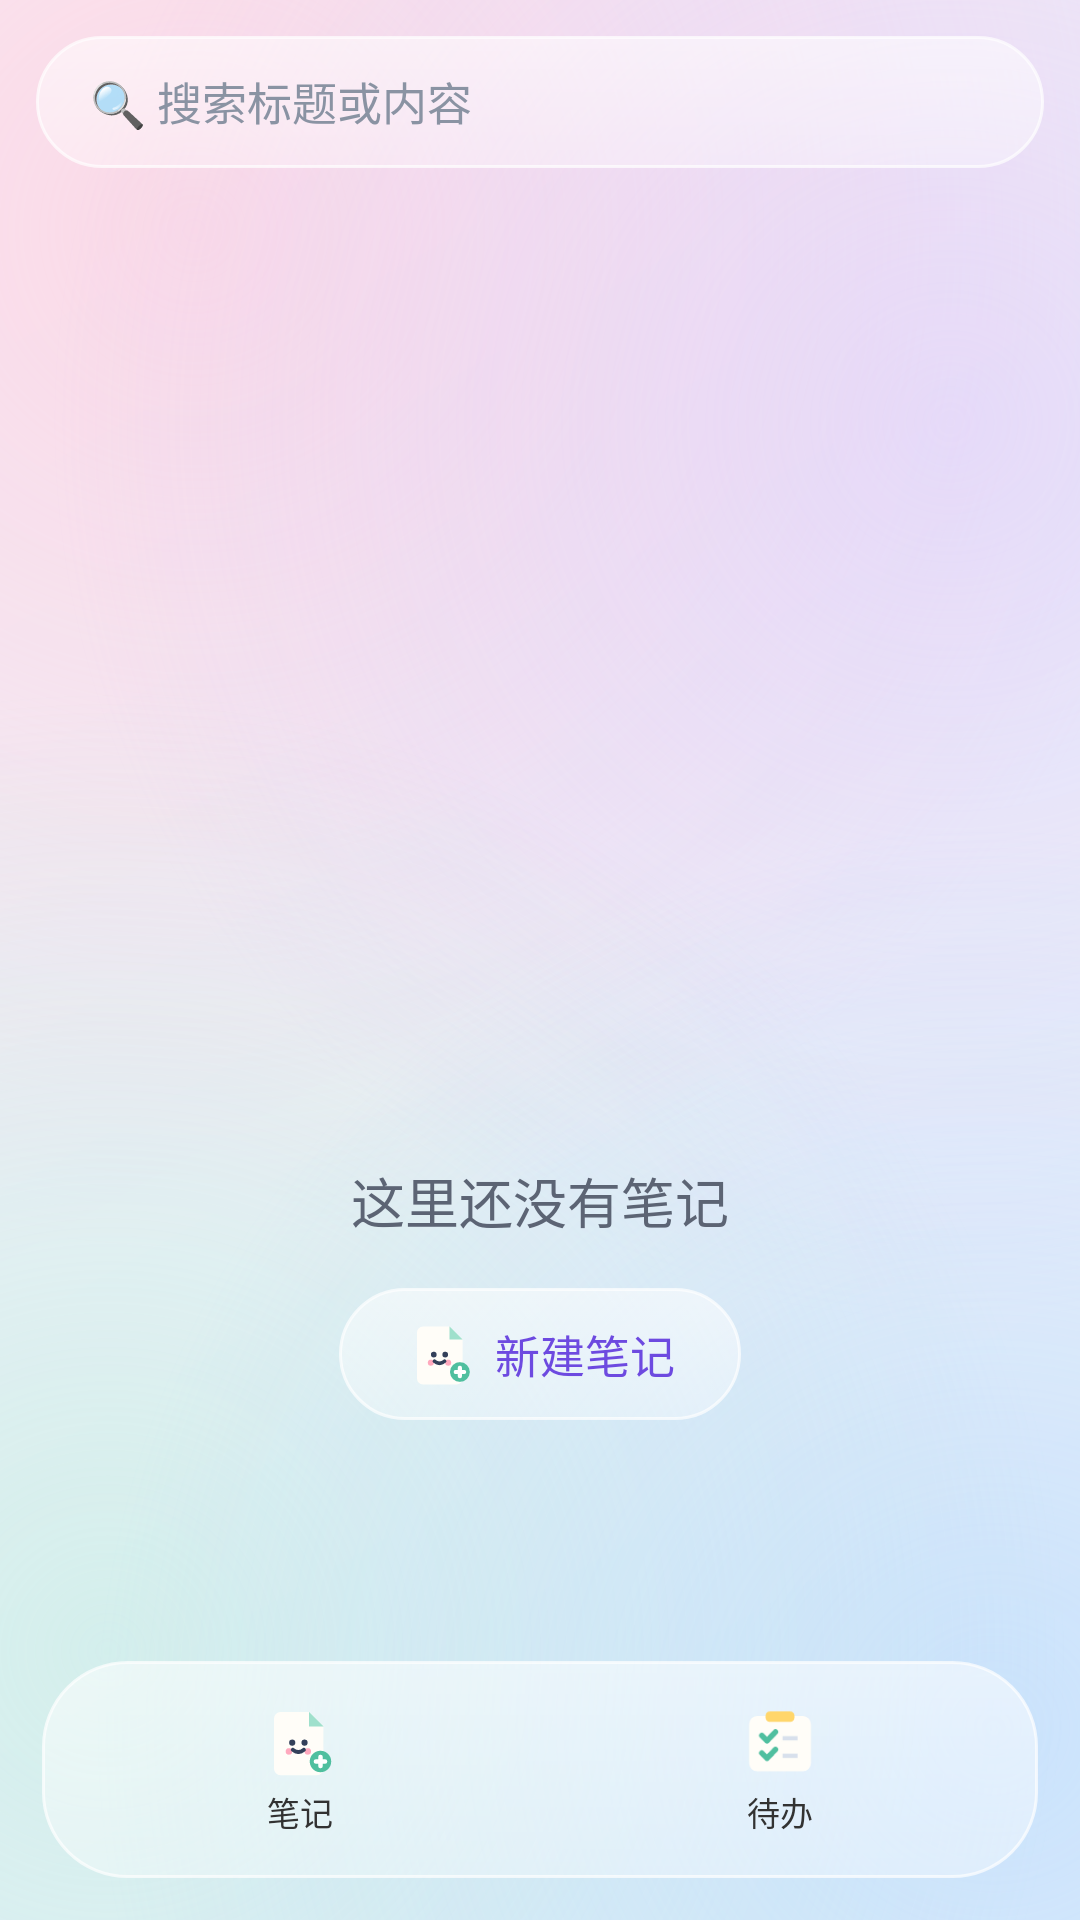

Reconstruct the res/layout file that produces this screen, plus the resources it refers to.
<!-- AndroidManifest.xml: application theme NotePadTheme -->
<!-- res/layout/notes_list.xml -->
<?xml version="1.0" encoding="utf-8"?>
<LinearLayout xmlns:android="http://schemas.android.com/apk/res/android"
    android:layout_width="match_parent"
    android:layout_height="match_parent"
    android:orientation="vertical"
    android:focusable="true"
    android:focusableInTouchMode="true"
    android:background="@color/note_window_background" >

    <EditText
        android:id="@+id/search_input"
        android:layout_width="match_parent"
        android:layout_height="44dp"
        android:layout_marginLeft="12dp"
        android:layout_marginRight="12dp"
        android:layout_marginTop="12dp"
        android:layout_marginBottom="4dp"
        android:background="@drawable/bg_glass_search"
        android:paddingLeft="18dp"
        android:paddingRight="18dp"
        android:hint="@string/search_hint"
        android:textColor="@color/note_text_primary"
        android:textColorHint="@color/note_text_time"
        android:textSize="15sp"
        android:inputType="text"
        android:imeOptions="actionSearch"
        android:singleLine="true" />

    <ListView
        android:id="@android:id/list"
        android:layout_width="match_parent"
        android:layout_height="0dp"
        android:layout_weight="1"
        android:paddingTop="4dp"
        android:clipToPadding="false"
        android:cacheColorHint="@android:color/transparent"
        android:divider="@color/note_divider"
        android:dividerHeight="1dp" />

    <LinearLayout
        android:id="@android:id/empty"
        android:layout_width="match_parent"
        android:layout_height="0dp"
        android:layout_weight="1"
        android:gravity="center"
        android:orientation="vertical"
        android:paddingLeft="32dp"
        android:paddingRight="32dp" >

        <TextView
            android:id="@+id/empty_hint"
            android:layout_width="wrap_content"
            android:layout_height="wrap_content"
            android:gravity="center"
            android:text="@string/list_empty"
            android:textAppearance="?android:attr/textAppearanceMedium"
            android:textColor="@color/note_text_secondary" />

        <Button
            android:id="@+id/empty_new_note"
            style="@style/NotePadActionButton"
            android:layout_width="wrap_content"
            android:layout_height="wrap_content"
            android:layout_marginTop="16dp"
            android:paddingLeft="22dp"
            android:paddingRight="22dp"
            android:drawableLeft="@drawable/ic_cute_note_add"
            android:drawablePadding="6dp"
            android:text="@string/menu_add" />
    </LinearLayout>

    <include layout="@layout/view_bottom_nav" />

</LinearLayout>
<!-- res/layout/view_bottom_nav.xml (included above) -->
﻿<?xml version="1.0" encoding="utf-8"?>

<LinearLayout xmlns:android="http://schemas.android.com/apk/res/android"
    android:layout_width="match_parent"
    android:layout_height="wrap_content"
    android:layout_marginLeft="14dp"
    android:layout_marginRight="14dp"
    android:layout_marginBottom="14dp"
    android:background="@drawable/bg_glass_bar"
    android:elevation="12dp"
    android:orientation="horizontal"
    android:padding="6dp" >

    <LinearLayout
        android:id="@+id/nav_notes"
        android:layout_width="0dp"
        android:layout_height="wrap_content"
        android:layout_weight="1"
        android:background="@drawable/bg_nav_item"
        android:clickable="true"
        android:focusable="true"
        android:gravity="center"
        android:orientation="vertical"
        android:paddingTop="8dp"
        android:paddingBottom="8dp" >

        <ImageView
            android:layout_width="26dp"
            android:layout_height="26dp"
            android:contentDescription="@string/nav_notes"
            android:src="@drawable/ic_cute_note_add" />

        <TextView
            android:id="@+id/nav_notes_label"
            android:layout_width="wrap_content"
            android:layout_height="wrap_content"
            android:layout_marginTop="2dp"
            android:text="@string/nav_notes"
            android:textSize="11sp" />
    </LinearLayout>

    <LinearLayout
        android:id="@+id/nav_todos"
        android:layout_width="0dp"
        android:layout_height="wrap_content"
        android:layout_weight="1"
        android:background="@drawable/bg_nav_item"
        android:clickable="true"
        android:focusable="true"
        android:gravity="center"
        android:orientation="vertical"
        android:paddingTop="8dp"
        android:paddingBottom="8dp" >

        <ImageView
            android:layout_width="26dp"
            android:layout_height="26dp"
            android:contentDescription="@string/nav_todos"
            android:src="@drawable/ic_cute_todo" />

        <TextView
            android:id="@+id/nav_todos_label"
            android:layout_width="wrap_content"
            android:layout_height="wrap_content"
            android:layout_marginTop="2dp"
            android:text="@string/nav_todos"
            android:textSize="11sp" />
    </LinearLayout>

</LinearLayout>
<!-- resources referenced by this layout -->
<resources>
  <color name="note_divider">#1A2B2F3A</color>
  <color name="note_text_primary">#FF2B2F3A</color>
  <color name="note_text_secondary">#FF5C6474</color>
  <color name="note_text_time">#FF8A93A3</color>
  <color name="note_window_background">#00000000</color>
  <!-- drawable bg_glass_bar (drawable) -->
  <?xml version="1.0" encoding="utf-8"?>
  <shape xmlns:android="http://schemas.android.com/apk/res/android"
      android:shape="rectangle">
      <gradient
          android:angle="270"
          android:startColor="@color/glass_card_top"
          android:endColor="@color/glass_card_bottom" />
      <corners android:radius="28dp" />
      <stroke
          android:width="1dp"
          android:color="@color/glass_stroke" />
  </shape>
  <!-- drawable bg_glass_search (drawable) -->
  <?xml version="1.0" encoding="utf-8"?>
  <shape xmlns:android="http://schemas.android.com/apk/res/android"
      android:shape="rectangle">
      <gradient
          android:angle="270"
          android:startColor="@color/glass_card_top"
          android:endColor="@color/glass_card_bottom" />
      <corners android:radius="24dp" />
      <stroke
          android:width="1dp"
          android:color="@color/glass_stroke" />
  </shape>
  <!-- drawable bg_nav_item (drawable) -->
  <?xml version="1.0" encoding="utf-8"?>
  <selector xmlns:android="http://schemas.android.com/apk/res/android">
      <item android:state_selected="true">
          <shape android:shape="rectangle">
              <solid android:color="@color/nav_item_selected" />
              <corners android:radius="20dp" />
          </shape>
      </item>
      <item>
          <shape android:shape="rectangle">
              <solid android:color="@android:color/transparent" />
              <corners android:radius="20dp" />
          </shape>
      </item>
  </selector>
  <string name="list_empty">这里还没有笔记</string>
  <string name="menu_add">新建笔记</string>
  <string name="nav_notes">笔记</string>
  <string name="nav_todos">待办</string>
  <string name="search_hint">🔍 搜索标题或内容</string>
  <style name="NotePadActionButton" parent="@android:style/Widget.Holo.Light.Button">
          <item name="android:background">@drawable/bg_action_button</item>
          <item name="android:textColor">@color/accent_text</item>
          <item name="android:textAllCaps">false</item>
          <item name="android:textSize">15sp</item>
          <item name="android:minHeight">44dp</item>
          <item name="android:minWidth">0dp</item>
          <item name="android:paddingLeft">8dp</item>
          <item name="android:paddingRight">8dp</item>
      </style>
  <color name="glass_card_top">#8CFFFFFF</color>
  <color name="glass_card_bottom">#59FFFFFF</color>
  <color name="glass_stroke">#B3FFFFFF</color>
  <color name="nav_item_selected">#66C9B6FF</color>
  <color name="accent_text">#FF6D4AE0</color>
  <style name="NotePadActionBar" parent="@android:style/Widget.Holo.Light.ActionBar.Solid">
          <item name="android:background">@color/app_primary</item>
          <item name="android:backgroundStacked">@color/app_primary</item>
          <item name="android:backgroundSplit">@color/app_primary</item>
      </style>
  <color name="app_primary_dark">#FFF1E8F3</color>
  <color name="glass_card_top_pressed">#CCFFFFFF</color>
  <color name="glass_card_bottom_pressed">#A6FFFFFF</color>
  <color name="glass_bg_start">#FFF8EFF6</color>
  <color name="glass_bg_end">#FFE6F0FA</color>
  <color name="glass_blob_pink">#80FFC4D9</color>
  <color name="glass_blob_violet">#70D6C6FF</color>
  <color name="glass_blob_mint">#70B5EEDC</color>
  <color name="glass_blob_sky">#70A6D2FF</color>
  <color name="app_primary">#D9FFFFFF</color>
</resources>
